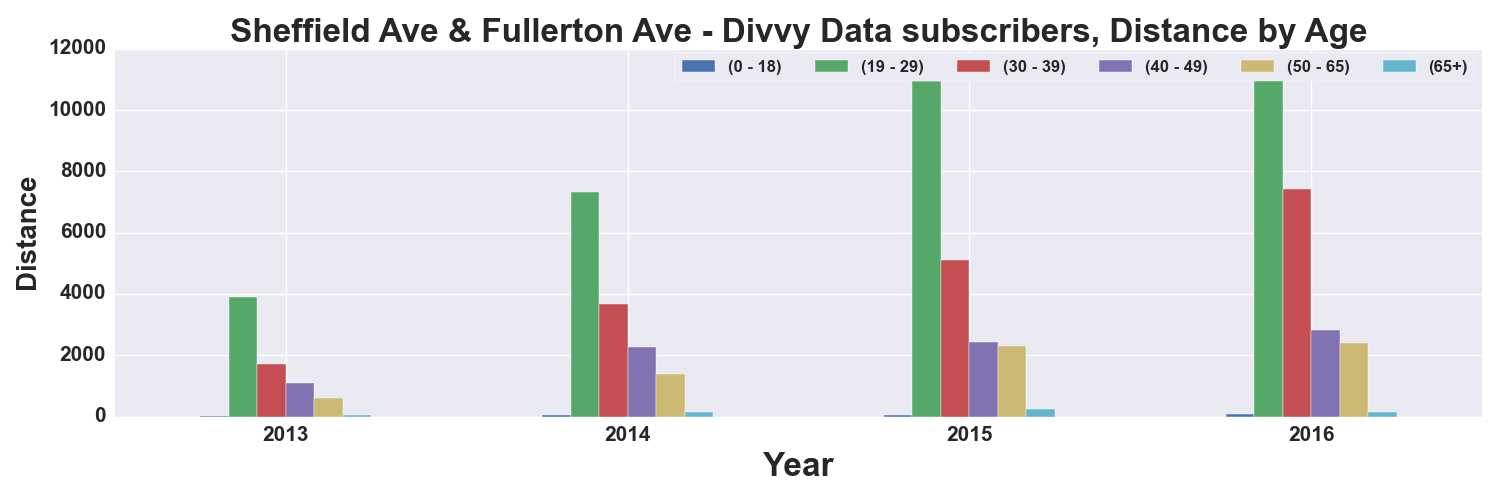

The file beside this chart, header and first rows:
, START TIME YEAR, DISTANCE_Miles, DISTANCE_Miles, DISTANCE_Miles, DISTANCE_Miles, DISTANCE_Miles, DISTANCE_Miles
AGE_GROUP, , 0 - 18, 19 - 29, 30 - 39, 40 - 49, 50 - 65, 65+
0, 2013, 25.26, 3908, 1722, 1091, 607.6, 42.69
1, 2014, 49.38, 7340, 3665, 2269, 1390, 147.2
2, 2015, 46.1, 10956, 5096, 2417, 2295, 231.8
3, 2016, 84.6, 11720, 7439, 2810, 2392, 164.2
